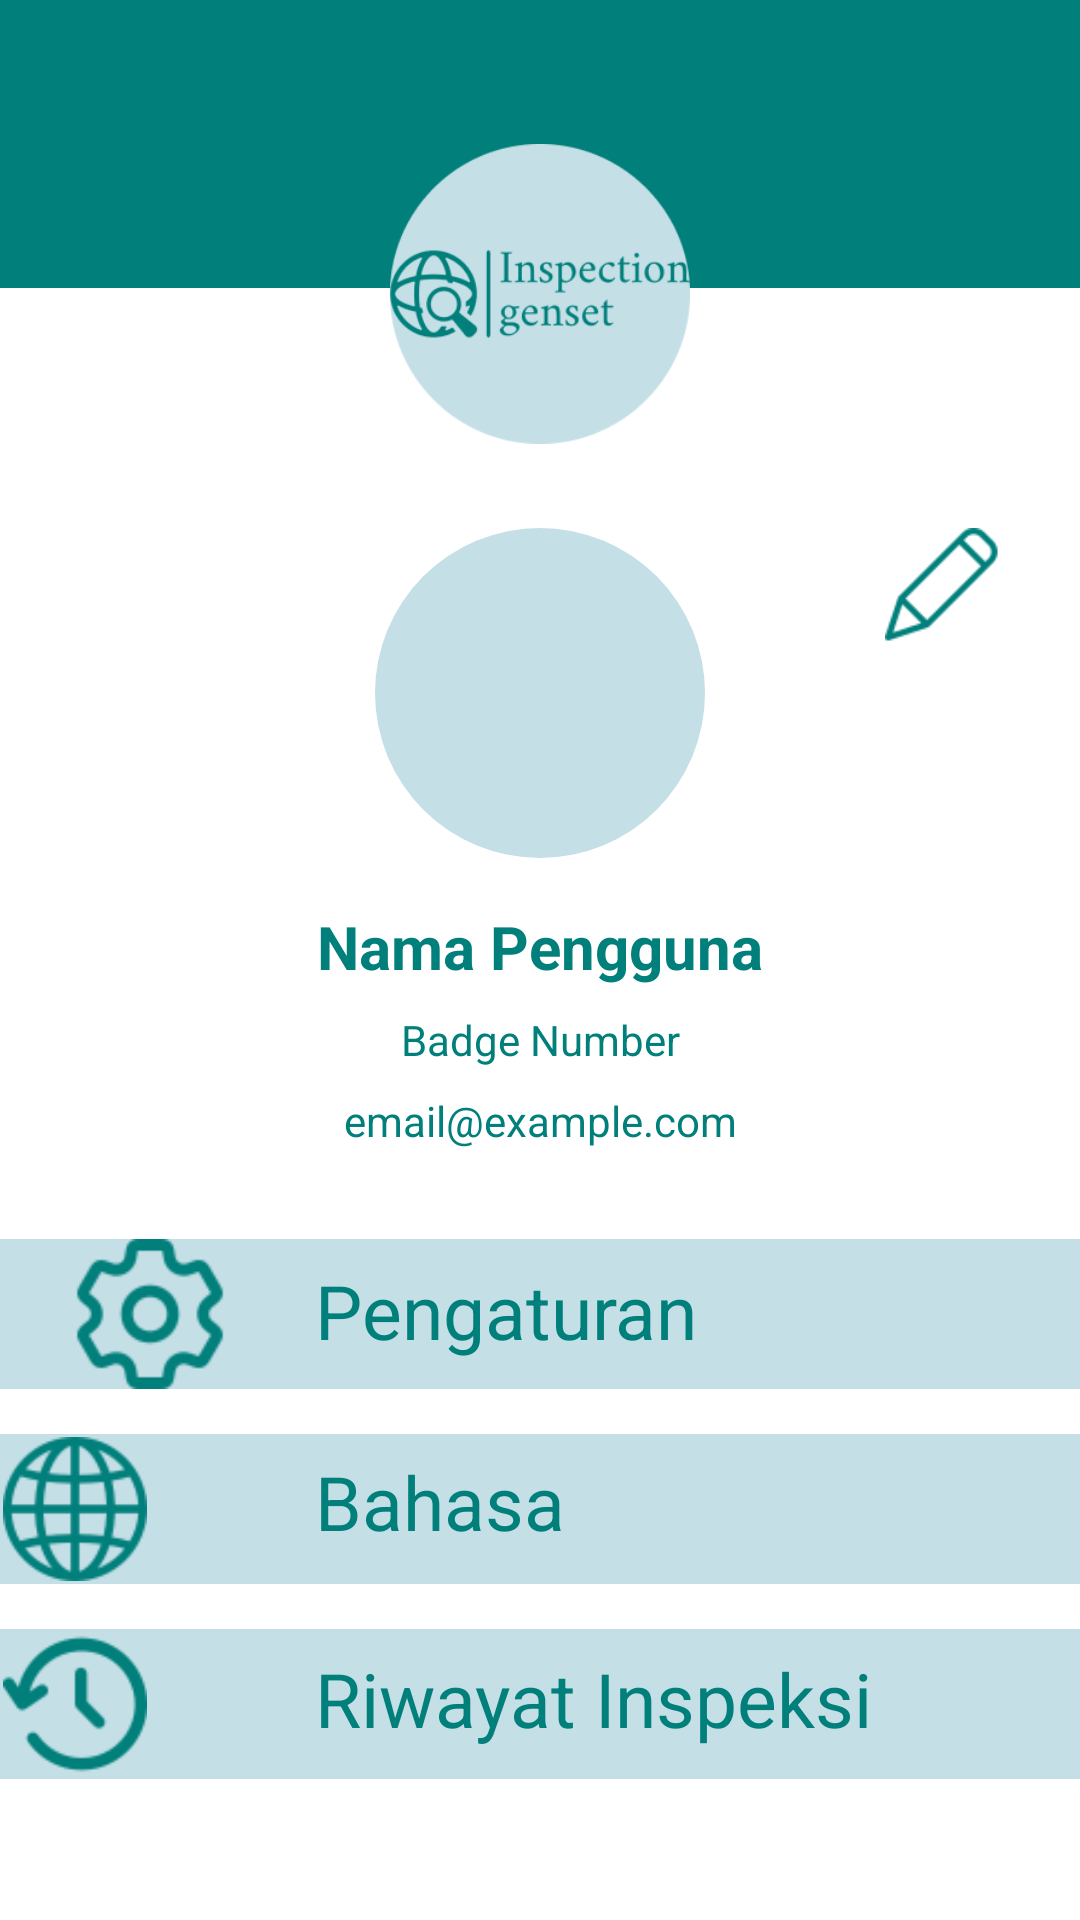

Android layout source for this screen:
<!-- AndroidManifest.xml: application theme Theme.GENST -->
<!-- res/layout/fragment_profil.xml -->
<?xml version="1.0" encoding="utf-8"?>
<androidx.constraintlayout.widget.ConstraintLayout xmlns:android="http://schemas.android.com/apk/res/android"
    xmlns:app="http://schemas.android.com/apk/res-auto"
    xmlns:tools="http://schemas.android.com/tools"
    android:layout_width="match_parent"
    android:layout_height="match_parent"
    android:background="#FFFFFF"
    tools:context=".view.ui.profil.ProfilFragment">

    <androidx.appcompat.widget.Toolbar
        android:id="@+id/toolbar"
        android:layout_width="match_parent"
        android:layout_height="wrap_content"
        android:background="@drawable/topbar"
        android:padding="48dp"
        app:layout_constraintTop_toTopOf="parent"
        app:layout_constraintStart_toStartOf="parent"/>

    <ImageView
        android:id="@+id/icon_inspeksiGenset"
        android:layout_width="100dp"
        android:layout_height="100dp"
        android:layout_marginTop="48dp"
        android:src="@drawable/inspect_logo"
        app:civ_border_color="@color/black"
        app:civ_border_width="2dp"
        app:layout_constraintEnd_toEndOf="parent"
        app:layout_constraintStart_toStartOf="parent"
        app:layout_constraintTop_toTopOf="@id/toolbar" />

    <ImageView
        android:id="@+id/foto_profil"
        android:layout_width="110dp"
        android:layout_height="110dp"
        android:layout_marginTop="80dp"
        android:src="@drawable/circle_button"
        app:civ_border_color="@color/black"
        app:civ_border_width="2dp"
        app:layout_constraintEnd_toEndOf="parent"
        app:layout_constraintStart_toStartOf="parent"
        app:layout_constraintTop_toBottomOf="@+id/toolbar" />


    <ImageView
        android:id="@+id/iconEdit"
        android:layout_width="40dp"
        android:layout_height="40dp"
        android:layout_marginTop="80dp"
        android:src="@drawable/ic_edit"
        app:layout_constraintEnd_toEndOf="parent"
        app:layout_constraintHorizontal_bias="0.705"
        app:layout_constraintStart_toEndOf="@id/foto_profil"
        app:layout_constraintTop_toBottomOf="@id/toolbar" />

    <TextView
        android:id="@+id/tv_nama_user"
        android:layout_width="wrap_content"
        android:layout_height="wrap_content"
        android:layout_marginTop="16dp"
        android:text="Nama Pengguna"
        android:textColor="#007F7B"
        android:textSize="20sp"
        android:textStyle="bold"
        app:layout_constraintEnd_toEndOf="parent"
        app:layout_constraintStart_toStartOf="parent"
        app:layout_constraintTop_toBottomOf="@+id/foto_profil" />

    <TextView
        android:id="@+id/tv_badgeNumber"
        android:layout_width="wrap_content"
        android:layout_height="wrap_content"
        android:text="Badge Number"
        android:textColor="#007F7B"
        android:layout_marginTop="8dp"
        app:layout_constraintEnd_toEndOf="parent"
        app:layout_constraintStart_toStartOf="parent"
        app:layout_constraintTop_toBottomOf="@id/tv_nama_user"/>

    <TextView
        android:id="@+id/tv_profile_email"
        android:layout_width="wrap_content"
        android:layout_height="wrap_content"
        android:layout_marginTop="8dp"
        android:text="email@example.com"
        android:textColor="#007F7B"
        app:layout_constraintEnd_toEndOf="parent"
        app:layout_constraintStart_toStartOf="parent"
        app:layout_constraintTop_toBottomOf="@+id/tv_badgeNumber" />

    <ImageView
        android:id="@+id/iv_iconPengaturan"
        android:layout_width="match_parent"
        android:layout_height="wrap_content"
        android:layout_marginTop="30dp"
        android:paddingStart="25dp"
        android:background="@drawable/button_profile_menu"
        android:scaleType="fitStart"
        android:adjustViewBounds="true"
        android:maxHeight="50dp"
        android:maxWidth="40dp"
        android:src="@drawable/ic_pengaturan"
        app:layout_constraintTop_toBottomOf="@id/tv_profile_email"/>

    <TextView
        android:id="@+id/tv_pengaturan"
        android:layout_width="match_parent"
        android:layout_height="wrap_content"
        android:layout_marginStart="105dp"
        android:layout_marginTop="37dp"
        android:drawablePadding="5dp"
        android:textColor="#007F7B"
        android:text="Pengaturan"
        android:textSize="25sp"
        app:layout_constraintEnd_toEndOf="parent"
        app:layout_constraintStart_toEndOf="@id/iv_iconPengaturan"
        app:layout_constraintStart_toStartOf="parent"
        app:layout_constraintTop_toBottomOf="@id/tv_profile_email"/>

    <ImageView
        android:id="@+id/iv_bahasa"
        android:layout_width="match_parent"
        android:layout_height="wrap_content"
        android:background="@drawable/button_profile_menu"
        android:padding="1dp"
        android:paddingStart="25dp"
        android:scaleType="fitStart"
        android:adjustViewBounds="true"
        android:maxHeight="50dp"
        android:maxWidth="40dp"
        android:src="@drawable/ic_bahasa"
        android:layout_marginTop="15dp"
        app:layout_constraintEnd_toEndOf="parent"
        app:layout_constraintStart_toStartOf="parent"
        app:layout_constraintTop_toBottomOf="@id/iv_iconPengaturan" />

    <TextView
        android:id="@+id/tv_bahasa"
        android:layout_width="match_parent"
        android:layout_height="wrap_content"
        android:layout_marginStart="105dp"
        android:layout_marginTop="30dp"
        android:drawablePadding="5dp"
        android:text="Bahasa"
        android:textColor="#007F7B"
        android:textSize="25sp"
        app:layout_constraintStart_toStartOf="parent"
        app:layout_constraintTop_toBottomOf="@id/tv_pengaturan"/>

    <ImageView
        android:id="@+id/iv_riwayat_inspeksi"
        android:layout_width="match_parent"
        android:layout_height="wrap_content"
        android:background="@drawable/button_profile_menu"
        android:padding="1dp"
        android:paddingStart="25dp"
        android:scaleType="fitStart"
        android:src="@drawable/ic_riwayat"
        android:adjustViewBounds="true"
        android:maxHeight="50dp"
        android:maxWidth="40dp"
        android:layout_marginTop="15dp"
        app:layout_constraintEnd_toEndOf="parent"
        app:layout_constraintStart_toStartOf="parent"
        app:layout_constraintTop_toBottomOf="@id/iv_bahasa" />

    <TextView
        android:id="@+id/tv_riwayat_inspeksi"
        android:layout_width="match_parent"
        android:layout_height="wrap_content"
        android:layout_marginStart="105dp"
        android:layout_marginTop="32dp"
        android:drawablePadding="5dp"
        android:textColor="#007F7B"
        android:text="Riwayat Inspeksi"
        android:textSize="25sp"
        app:layout_constraintTop_toBottomOf="@id/tv_bahasa"
        app:layout_constraintStart_toStartOf="parent" />

    <Button
        android:id="@+id/btn_logOut"
        android:layout_width="100dp"
        android:layout_height="60dp"
        android:text="Logout"
        android:backgroundTint="#F60F13"
        android:textColor="#D9D9D9"
        android:textStyle="bold"
        android:layout_marginTop="55dp"
        app:layout_constraintTop_toBottomOf="@id/iv_riwayat_inspeksi"
        app:layout_constraintStart_toStartOf="parent"
        app:layout_constraintEnd_toEndOf="parent"/>

</androidx.constraintlayout.widget.ConstraintLayout>
<!-- resources referenced by this layout -->
<resources>
  <!-- drawable button_profile_menu (drawable) -->
  <?xml version="1.0" encoding="utf-8"?>
  <shape xmlns:android="http://schemas.android.com/apk/res/android"
      android:shape="rectangle">
      <solid android:color="#C4DFE6"/>
      <corners android:radius="0dp"/>
      <stroke android:color="@color/black"
          android:dashWidth="@dimen/cardview_compat_inset_shadow"/>
  </shape>
  <!-- drawable circle_button (drawable) -->
  <?xml version="1.0" encoding="utf-8"?>
  <shape xmlns:android="http://schemas.android.com/apk/res/android">
      <solid android:color="#C4DFE6"/>
      <corners android:radius="300dp"/>
  </shape>
  <!-- drawable ic_bahasa: png bitmap (drawable, 3553 bytes) -->
  <!-- drawable ic_edit: png bitmap (drawable, 1506 bytes) -->
  <!-- drawable ic_pengaturan: png bitmap (drawable, 2953 bytes) -->
  <!-- drawable ic_riwayat: png bitmap (drawable, 2450 bytes) -->
  <!-- drawable inspect_logo: png bitmap (drawable, 11743 bytes) -->
  <!-- drawable topbar (drawable) -->
  <?xml version="1.0" encoding="utf-8"?>
  <shape xmlns:android="http://schemas.android.com/apk/res/android"
      android:shape="rectangle">
      <solid
          android:color="#007F7B"/>
      <corners
          android:radius="0dp"/>
  </shape>
  <style name="Theme.GENST" parent="Base.Theme.GENST" />
  <style name="Base.Theme.GENST" parent="Theme.Material3.DayNight.NoActionBar">
          
          
      </style>
  <!-- not gathered from this repository: default colours our renderer supplied (Android Studio template values) -->
  <color name="black">#FF000000</color>
</resources>
